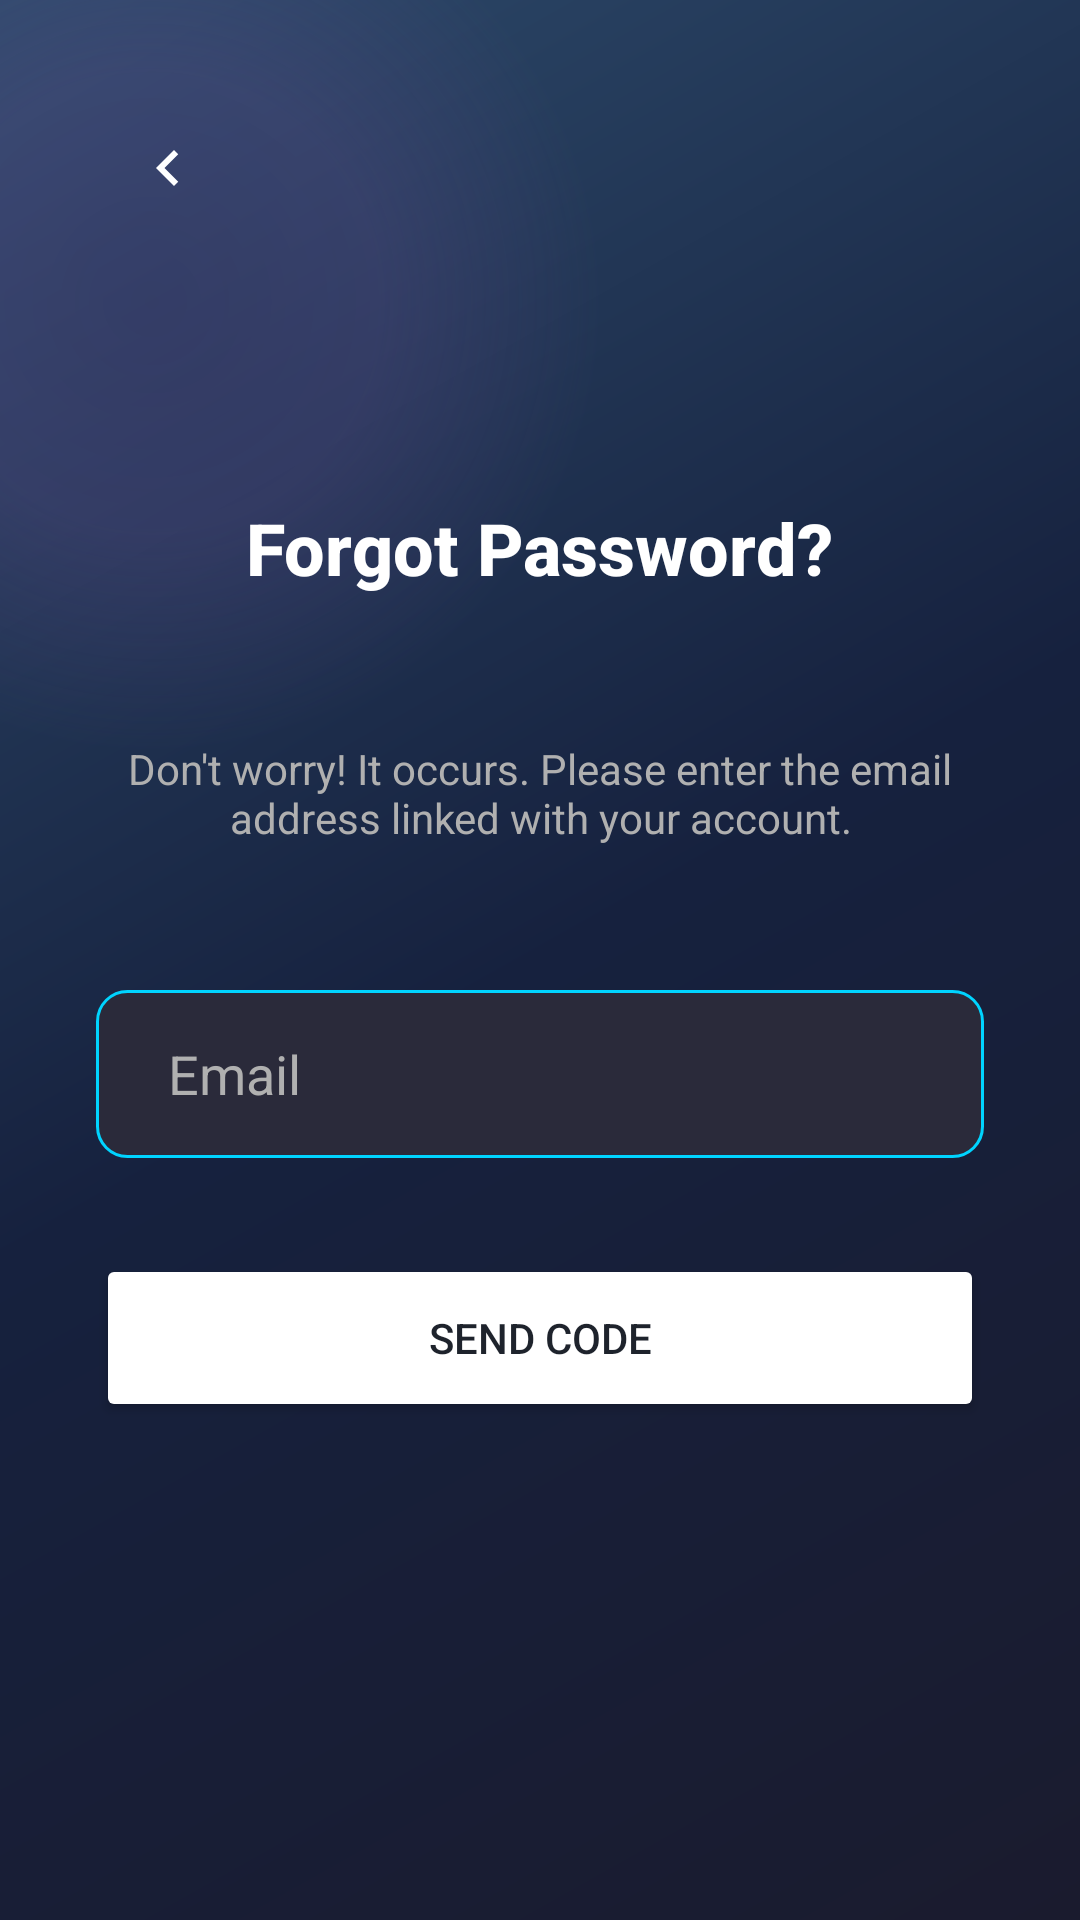

This screen was rendered from an Android layout file. Write that file and the resources it references.
<!-- AndroidManifest.xml: application theme Theme.SwayActive -->
<!-- res/layout/forgot_password.xml -->
<?xml version="1.0" encoding="utf-8"?>
<androidx.constraintlayout.widget.ConstraintLayout
    xmlns:android="http://schemas.android.com/apk/res/android"
    xmlns:app="http://schemas.android.com/apk/res-auto"
    xmlns:tools="http://schemas.android.com/tools"
    android:layout_width="match_parent"
    android:layout_height="match_parent"
    android:background="@drawable/bg_gradient_splash"
    tools:context=".activities.ForgotPasswordActivity">

    
    <View
        android:id="@+id/ellipseEffect1"
        android:layout_width="@dimen/ellipse_large"
        android:layout_height="@dimen/ellipse_large"
        android:layout_marginStart="-100dp"
        android:layout_marginTop="-50dp"
        android:background="@drawable/ellipse_effect_1"
        app:layout_constraintStart_toStartOf="parent"
        app:layout_constraintTop_toTopOf="parent" />

    
    <View
        android:id="@+id/ellipseEffect"
        android:layout_width="432dp"
        android:layout_height="480dp"
        android:layout_marginStart="4dp"
        android:layout_marginTop="576dp"
        android:background="@drawable/ellipse_effect_1"
        app:layout_constraintStart_toStartOf="parent"
        app:layout_constraintTop_toTopOf="parent" />

    
    <ImageButton
        android:id="@+id/btnBack"
        android:layout_width="48dp"
        android:layout_height="48dp"
        android:layout_marginTop="@dimen/margin_extra_large"
        android:layout_marginStart="@dimen/margin_extra_large"
        android:background="?android:attr/selectableItemBackgroundBorderless"
        android:contentDescription="@string/back_button"
        android:src="@drawable/ic_back_arrow"
        app:layout_constraintStart_toStartOf="parent"
        app:layout_constraintTop_toTopOf="parent"
        app:tint="@color/text_primary" />

    
    <LinearLayout
        android:layout_width="0dp"
        android:layout_height="wrap_content"
        android:gravity="center"
        android:orientation="vertical"
        android:paddingStart="@dimen/padding_extra_large"
        android:paddingEnd="@dimen/padding_extra_large"
        app:layout_constraintBottom_toBottomOf="parent"
        app:layout_constraintEnd_toEndOf="parent"
        app:layout_constraintStart_toStartOf="parent"
        app:layout_constraintTop_toTopOf="parent">

        
        <TextView
            android:id="@+id/tvForgotPasswordTitle"
            android:layout_width="wrap_content"
            android:layout_height="wrap_content"
            android:fontFamily="sans-serif-medium"
            android:text="@string/forgot_password_title"
            android:textColor="@color/text_primary"
            android:textSize="@dimen/text_size_title"
            android:textStyle="bold"
            android:gravity="center"
            android:layout_marginBottom="@dimen/margin_huge"/>

        
        <TextView
            android:id="@+id/tvForgotPasswordDesc"
            android:layout_width="match_parent"
            android:layout_height="wrap_content"
            android:text="@string/forgot_password_desc"
            android:textColor="@color/text_secondary"
            android:textSize="@dimen/text_size_medium"
            android:gravity="center"
            android:layout_marginBottom="@dimen/margin_huge"/>

        
        <EditText
            android:id="@+id/etEmail"
            android:layout_width="match_parent"
            android:layout_height="@dimen/button_height"
            android:background="@drawable/rounded_edittext_bg"
            android:paddingStart="@dimen/padding_large"
            android:paddingEnd="@dimen/padding_large"
            android:textColor="@color/text_primary"
            android:textColorHint="@color/text_secondary"
            android:hint="@string/email"
            android:inputType="textEmailAddress"
            android:layout_marginBottom="@dimen/margin_extra_large"/>

        
        <Button
            android:id="@+id/btnSendCode"
            android:layout_width="match_parent"
            android:layout_height="@dimen/button_height"
            android:text="@string/Send_Code"
            android:backgroundTint="@color/accent_white"
            android:textColor="@color/text_dark"
            app:cornerRadius="@dimen/button_corner_radius"/>

    </LinearLayout>
</androidx.constraintlayout.widget.ConstraintLayout>
<!-- resources referenced by this layout -->
<resources>
  <color name="accent_white">#FFFFFF</color>
  <color name="text_dark">#1E232C</color>
  <color name="text_primary">#FFFFFF</color>
  <color name="text_secondary">#B0B0B0</color>
  <dimen name="button_corner_radius">28dp</dimen>
  <dimen name="button_height">56dp</dimen>
  <dimen name="ellipse_large">300dp</dimen>
  <dimen name="margin_extra_large">32dp</dimen>
  <dimen name="margin_huge">48dp</dimen>
  <dimen name="padding_extra_large">32dp</dimen>
  <dimen name="padding_large">24dp</dimen>
  <dimen name="text_size_medium">14sp</dimen>
  <dimen name="text_size_title">24sp</dimen>
  <!-- drawable bg_gradient_splash (drawable) -->
  <?xml version="1.0" encoding="utf-8"?>
  <shape xmlns:android="http://schemas.android.com/apk/res/android"
      android:shape="rectangle">
      <gradient
          android:angle="135"
          android:startColor="@color/primary_gradient_start"
          android:centerColor="@color/primary_medium"
          android:endColor="@color/primary_gradient_end"
          android:type="linear" />
  </shape>
  <!-- drawable ellipse_effect_1 (drawable) -->
  <?xml version="1.0" encoding="utf-8"?>
  <shape xmlns:android="http://schemas.android.com/apk/res/android"
      android:shape="oval">
      <gradient
          android:startColor="@color/ellipse_purple_1"
          android:centerColor="@color/ellipse_purple_2"
          android:endColor="@color/transparent"
          android:type="radial"
          android:gradientRadius="150dp" />
  </shape>
  <!-- drawable ic_back_arrow (drawable) -->
  <?xml version="1.0" encoding="utf-8"?>
  <vector xmlns:android="http://schemas.android.com/apk/res/android"
      android:width="24dp"
      android:height="24dp"
      android:viewportWidth="24"
      android:viewportHeight="24">
      <path
          android:fillColor="#666666"
          android:pathData="M15.41,16.59L10.83,12l4.58,-4.59L14,6l-6,6l6,6z" />
  </vector>
  <!-- drawable rounded_edittext_bg (drawable) -->
  <?xml version="1.0" encoding="utf-8"?>
  <shape xmlns:android="http://schemas.android.com/apk/res/android"
      android:shape="rectangle">
      <solid android:color="@color/card_background_light" />
      <corners android:radius="10dp" />
      <stroke android:color="@color/accent_cyan" android:width="1dp" />
  </shape>
  <string name="Send_Code">Send Code</string>
  <string name="back_button">Back</string>
  <string name="email">Email</string>
  <string name="forgot_password_desc">Don\'t worry! It occurs. Please enter the email address linked with your account.</string>
  <string name="forgot_password_title">Forgot Password?</string>
  <style name="Theme.SwayActive" parent="Base.Theme.SwayActive" />
  <color name="primary_gradient_start">#1A1B2E</color>
  <color name="primary_medium">#16213E</color>
  <color name="primary_gradient_end">#2D4A6B</color>
  <color name="ellipse_purple_1">#4D533A7B</color>
  <color name="ellipse_purple_2">#3D6A4C93</color>
  <color name="transparent">#00000000</color>
  <color name="card_background_light">#2A2A3A</color>
  <color name="accent_cyan">#00D4FF</color>
  <style name="Base.Theme.SwayActive" parent="Theme.Material3.DayNight.NoActionBar">
          
          
      </style>
</resources>
